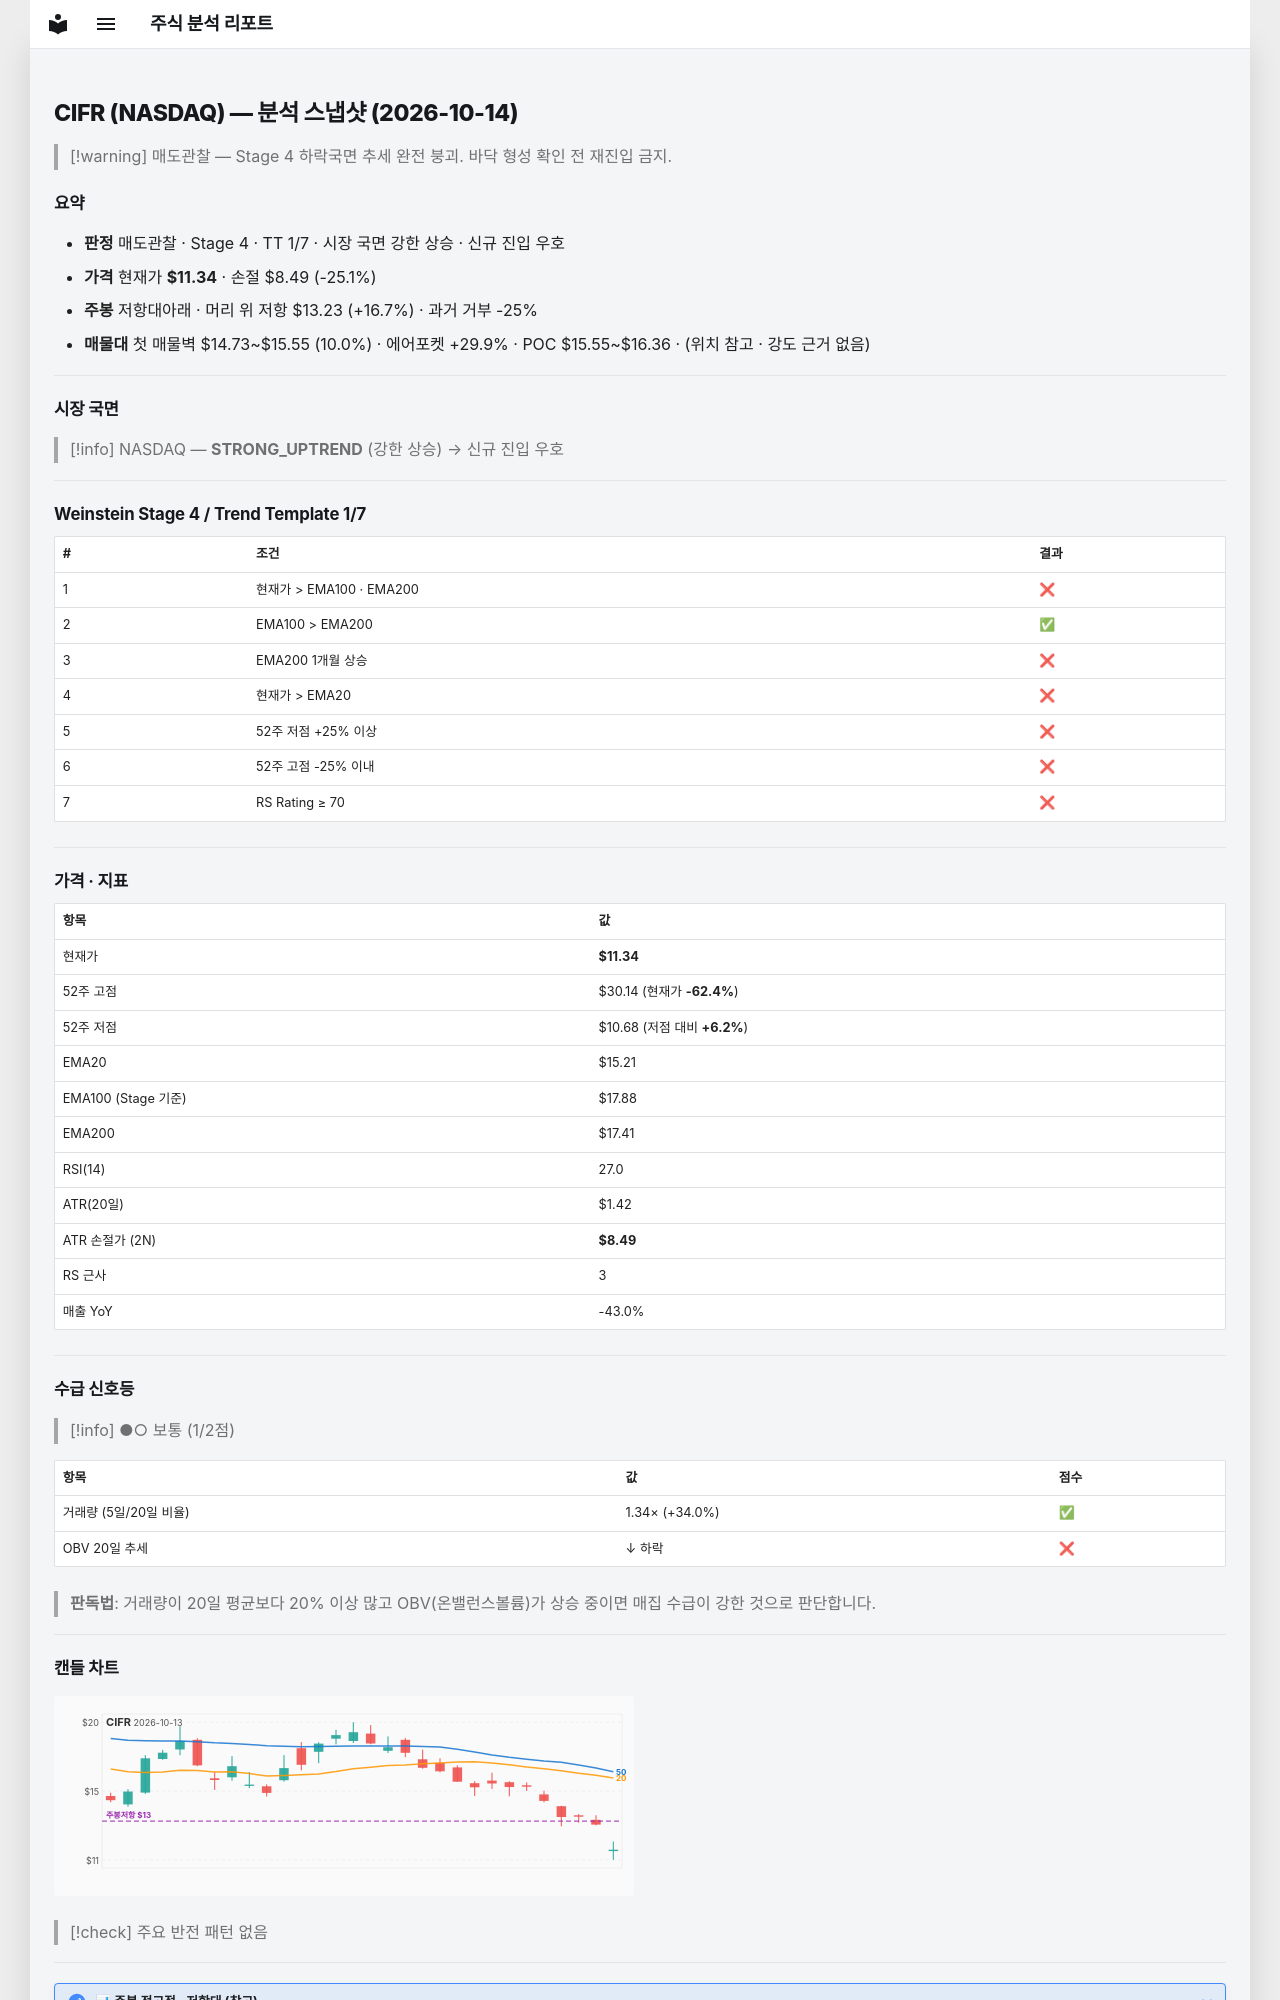

repository: soloandco/stock-reports · page: snapshots/CIFR-2026-10-14/index.html · generator: mkdocs

---
type: analysis-snapshot
title: CIFR 분석 스냅샷
ticker: CIFR
market: NASDAQ
created: 2026-10-14
updated: 2026-10-14
bar-date: 2026-10-13
verdict: 매도관찰
real-rr: 0.66
sma50-gap-pct: -25.5
weekly-position: 저항대아래
weekly-overhead-price: 13.23
weekly-overhead-pct: 16.7
stage: 4
trend-template-score: 1
tt-max: 7
ma-set: ema-20-100-200
price: 11.34000015258789
stop-price: 8.493106096432268
market-regime: STRONG_UPTREND
supply-demand-score: 1/2
supply-demand-label: 보통
status: tracking
tags:
  - stock-agent
  - watchlist
  - CIFR
  - analysis
related:
  - "[[analysis-template]]"
---

# CIFR (NASDAQ) — 분석 스냅샷 (2026-10-14)

> [!warning] 매도관찰 — Stage 4 하락국면
> 추세 완전 붕괴. 바닥 형성 확인 전 재진입 금지.

## 요약

- **판정** 매도관찰 · Stage 4 · TT 1/7 · 시장 국면 강한 상승 · 신규 진입 우호
- **가격** 현재가 **$11.34** · 손절 $8.49 (-25.1%)
- **주봉** 저항대아래 · 머리 위 저항 $13.23 (+16.7%) · 과거 거부 -25%
- **매물대** 첫 매물벽 $14.73~$15.55 (10.0%) · 에어포켓 +29.9% · POC $15.55~$16.36 · (위치 참고 · 강도 근거 없음)

---

## 시장 국면

> [!info] NASDAQ — **STRONG_UPTREND** (강한 상승) → 신규 진입 우호

---

## Weinstein Stage 4 / Trend Template 1/7

| # | 조건 | 결과 |
|---|------|------|
| 1 | 현재가 > EMA100 · EMA200 | ❌ |
| 2 | EMA100 > EMA200 | ✅ |
| 3 | EMA200 1개월 상승 | ❌ |
| 4 | 현재가 > EMA20 | ❌ |
| 5 | 52주 저점 +25% 이상 | ❌ |
| 6 | 52주 고점 -25% 이내 | ❌ |
| 7 | RS Rating ≥ 70 | ❌ |

---

## 가격 · 지표

| 항목 | 값 |
|------|---|
| 현재가 | **$11.34** |
| 52주 고점 | $30.14 (현재가 **-62.4%**) |
| 52주 저점 | $10.68 (저점 대비 **+6.2%**) |
| EMA20 | $15.21 |
| EMA100 (Stage 기준) | $17.88 |
| EMA200 | $17.41 |
| RSI(14) | 27.0 |
| ATR(20일) | $1.42 |
| ATR 손절가 (2N) | **$8.49** |
| RS 근사 | 3 |
| 매출 YoY | -43.0% |

---
## 수급 신호등

> [!info] ●○ 보통 (1/2점)

| 항목 | 값 | 점수 |
|------|------|------|
| 거래량 (5일/20일 비율) | 1.34× (+34.0%) | ✅ |
| OBV 20일 추세 | ↓ 하락 | ❌ |

> **판독법**: 거래량이 20일 평균보다 20% 이상 많고 OBV(온밸런스볼륨)가 상승 중이면 매집 수급이 강한 것으로 판단합니다.

---
